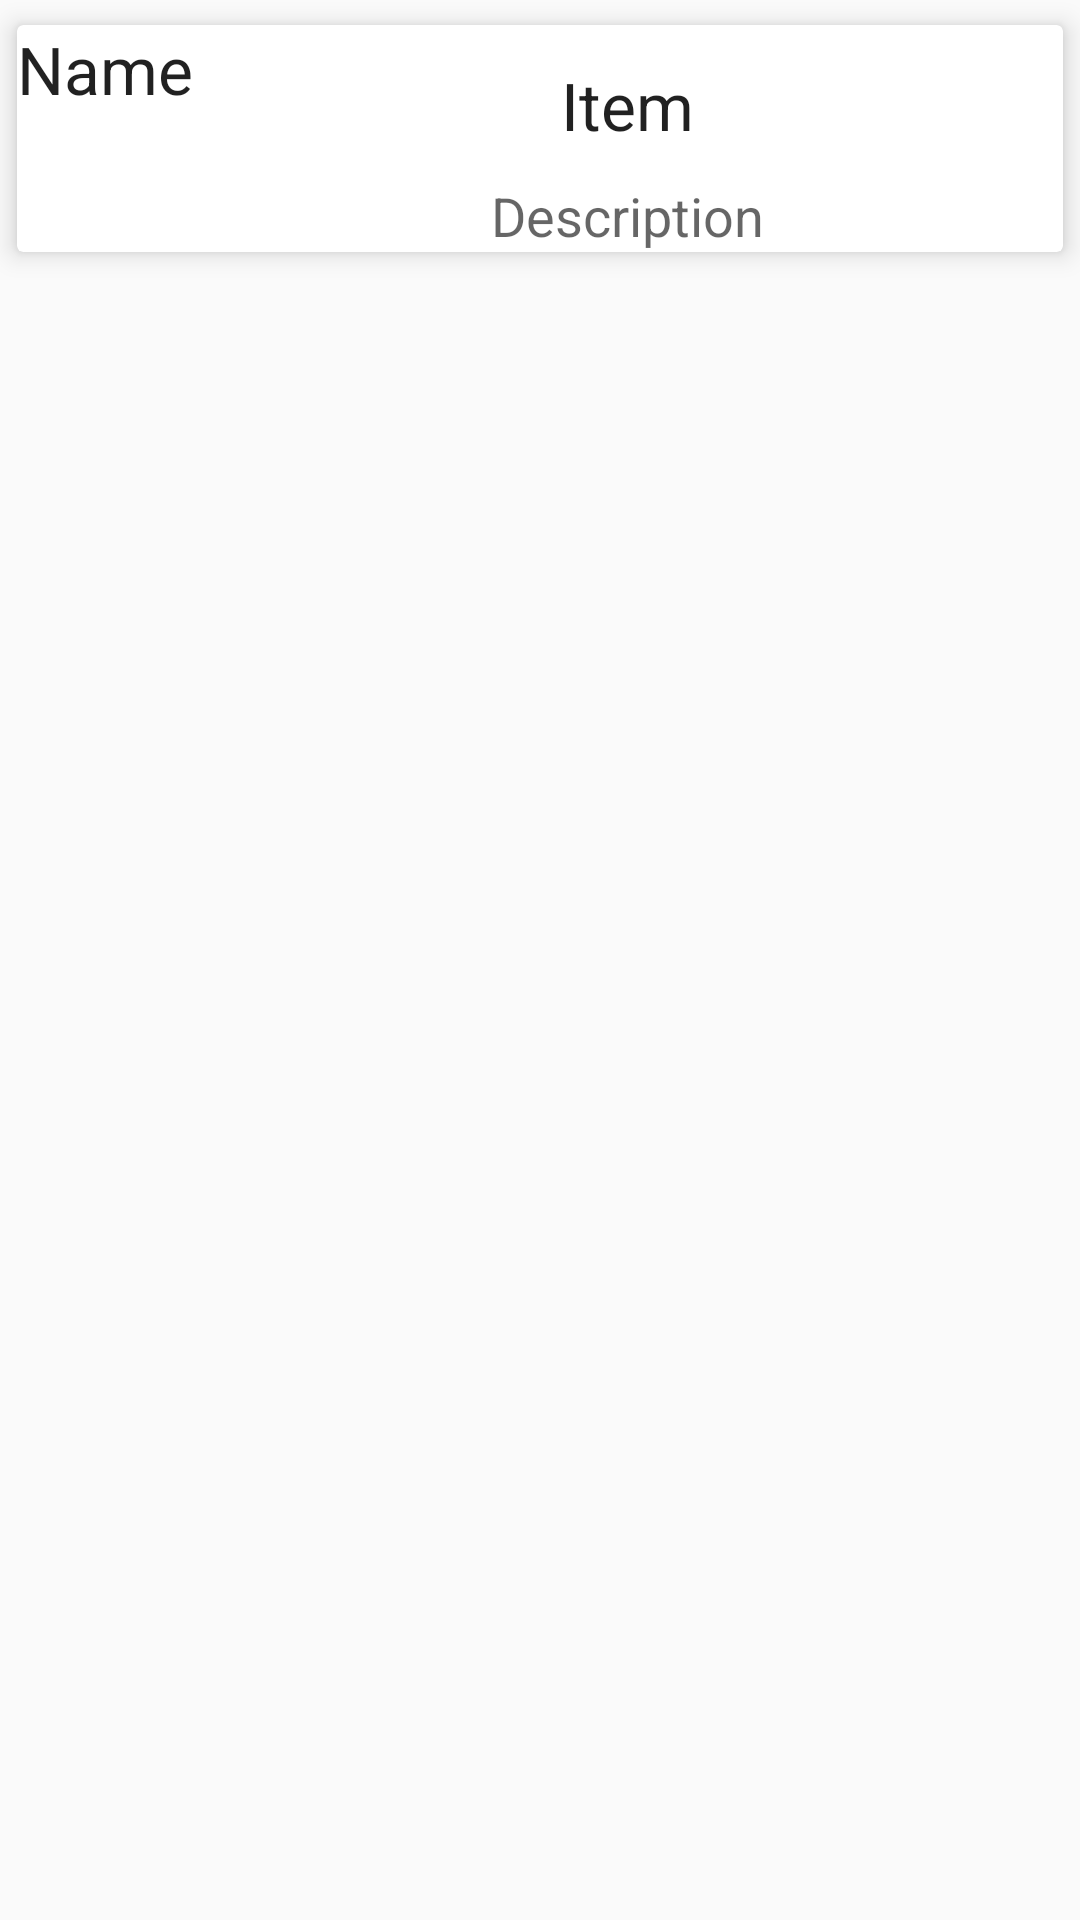

This screen was rendered from an Android layout file. Write that file and the resources it references.
<!-- AndroidManifest.xml: application theme AppTheme -->
<!-- res/layout/cards_layout.xml -->
<?xml version="1.0" encoding="utf-8"?>
<LinearLayout xmlns:android="http://schemas.android.com/apk/res/android"
    android:layout_width="match_parent"
    android:layout_height="wrap_content"
    android:orientation="vertical"
    android:tag="cards main container"
    >

    <android.support.v7.widget.CardView
        android:id="@+id/card_view"
        xmlns:card_view="http://schemas.android.com/apk/res-auto"
        android:layout_width="match_parent"
        android:layout_height="wrap_content"
        card_view:cardBackgroundColor="#ffffff"
        card_view:cardElevation="5dp"
        card_view:cardUseCompatPadding="true"   >

        <LinearLayout
            android:layout_width="match_parent"
            android:layout_height="wrap_content"
            android:orientation="horizontal">

            <TextView
                android:id="@+id/textViewName"
                android:layout_width="wrap_content"
                android:layout_height="wrap_content"
                android:layout_gravity="center_horizontal"
                android:layout_marginTop="10dp"
                android:text="Name"
                android:textAppearance="?android:attr/textAppearanceLarge"/>

            <LinearLayout
                android:layout_width="match_parent"
                android:layout_height="wrap_content"
                android:layout_marginTop="12dp"
                android:orientation="vertical">

                <TextView
                    android:id="@+id/textItem"
                    android:layout_width="wrap_content"
                    android:layout_height="wrap_content"
                    android:layout_gravity="center_horizontal"
                    android:layout_marginRight="5dp"
                    android:layout_marginLeft="5dp"
                    android:text="Item"
                    android:textAppearance="?android:attr/textAppearanceLarge"/>

                <TextView
                    android:id="@+id/textDescription"
                    android:layout_width="wrap_content"
                    android:layout_height="wrap_content"
                    android:layout_gravity="center_horizontal"
                    android:layout_marginTop="10dp"
                    android:text="Description"
                    android:textAppearance="?android:attr/textAppearanceMedium"/>

            </LinearLayout>
        </LinearLayout>

    </android.support.v7.widget.CardView>

</LinearLayout>
<!-- resources referenced by this layout -->
<resources>
  <style name="AppTheme" parent="Theme.AppCompat.Light.DarkActionBar">
          
          <item name="colorPrimary">@color/colorPrimary</item>
          <item name="colorPrimaryDark">@color/colorPrimaryDark</item>
          <item name="colorAccent">@color/colorAccent</item>
      </style>
  <!-- not gathered from this repository: default colours our renderer supplied (Android Studio template values) -->
  <color name="colorPrimary">#FF6200EE</color>
  <color name="colorPrimaryDark">#FF3700B3</color>
  <color name="colorAccent">#FF03DAC5</color>
</resources>
